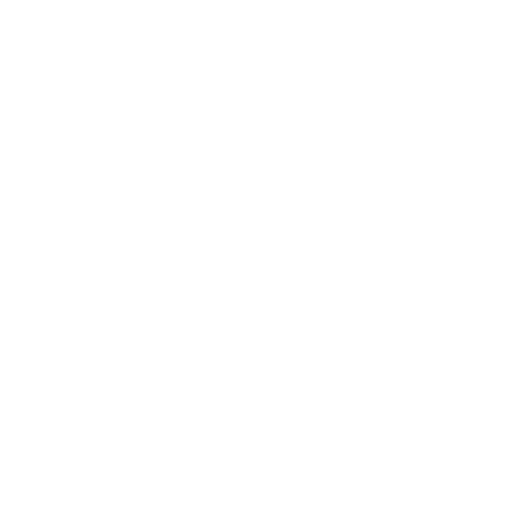
t = 0.00 s
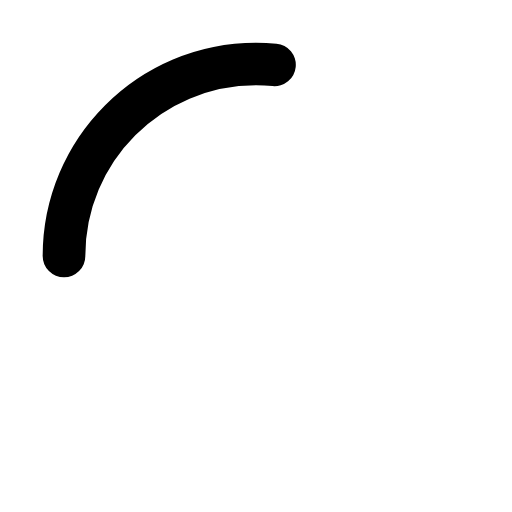
t = 0.13 s
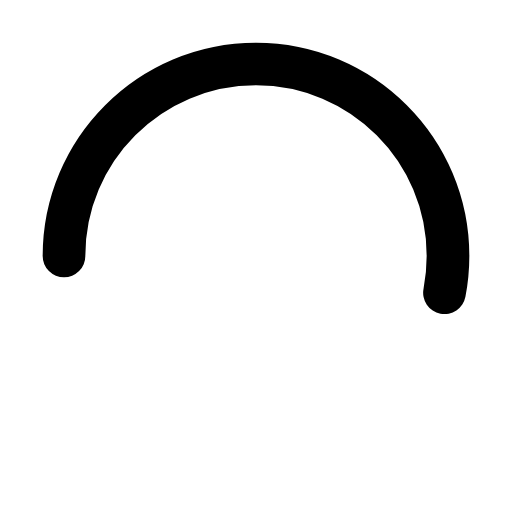
t = 0.25 s
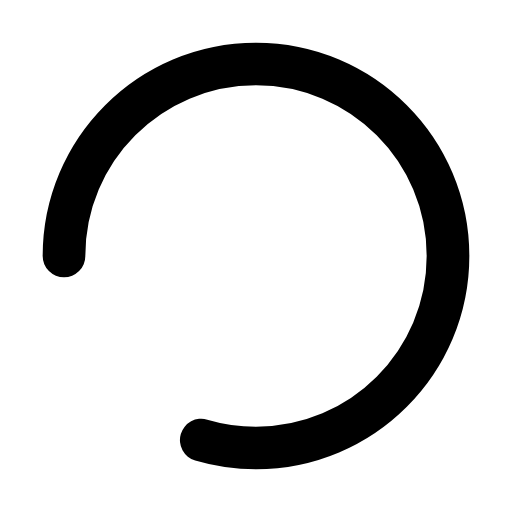
t = 0.38 s
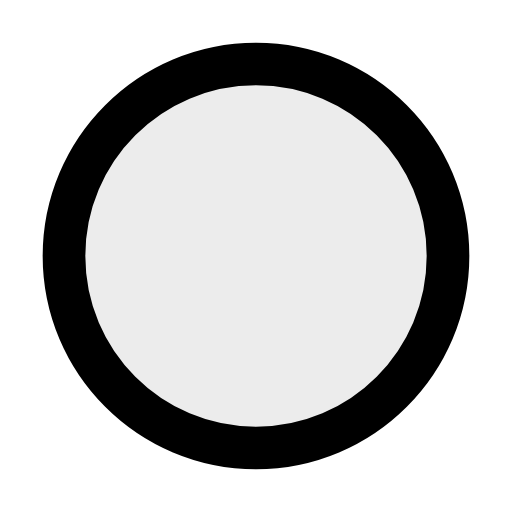
t = 0.54 s
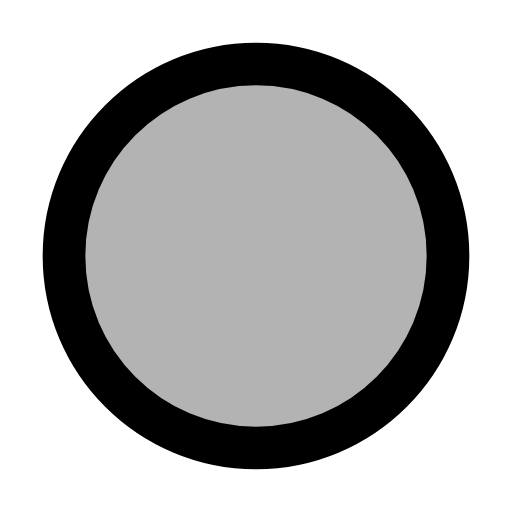
t = 0.65 s

The animated SVG that drew these frames (rendered in a browser with its animation timeline set to each time). Animation: 2 SMIL elements (animate=2); one cycle of 0.65 s.

<svg xmlns="http://www.w3.org/2000/svg" width="24" height="24" viewBox="0 0 24 24">
    <path
        d="M3 12C3 7.02944 7.02944 3 12 3C16.9706 3 21 7.02944 21 12C21 16.9706 16.9706 21 12 21C7.02944 21 3 16.9706 3 12Z"
        fill="currentColor" fill-opacity="0" stroke="currentColor" stroke-width="2" stroke-linecap="round"
        stroke-dasharray="60" stroke-dashoffset="60">
        <animate attributeName="stroke-dashoffset" values="60;0" dur="0.5s" fill="freeze"/>
        <animate attributeName="fill-opacity" values="0;0.3" begin="0.5s" dur="0.15s" fill="freeze"/>
    </path>
</svg>
